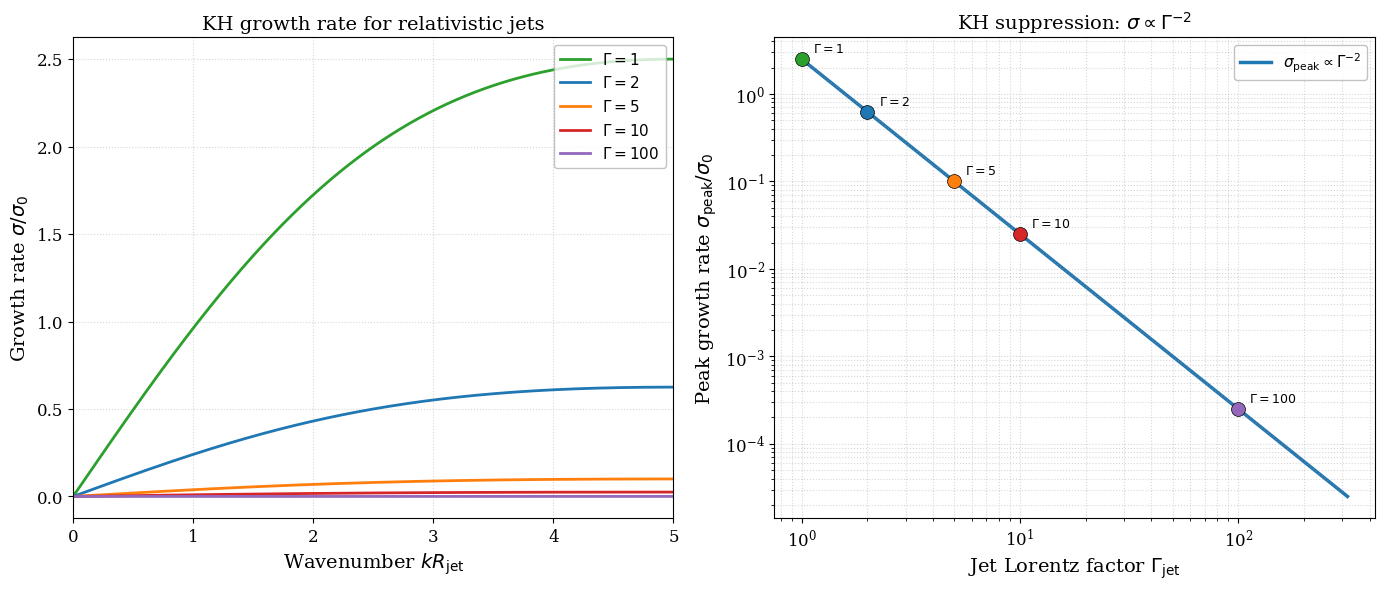

The matplotlib source for this figure: (Note: this script raises an exception after producing the figure.)
#!/usr/bin/env python3
"""
Kelvin-Helmholtz instability for relativistic jets.

The KH growth rate for a shear layer around a relativistic jet is suppressed
at high Lorentz factor:

    sigma / sigma_0 ~ Gamma_jet^{-2}

for the fundamental body mode in the ultrarelativistic limit.  For moderate
Lorentz factors, the full dispersion relation gives an intermediate behaviour.

Model dispersion (simplified):
    sigma(k) = sigma_0 * k / (1 + k^2 L^2) * Gamma^{-2} * (1 + alpha / Gamma)

where L is the shear layer width and alpha captures the transition from
non-relativistic to ultrarelativistic regimes.

Reference: Hardee (2007), Perucho et al. (2010), and Ch X-XIV of monograph.
"""

import numpy as np
import matplotlib
matplotlib.use("Agg")
import matplotlib.pyplot as plt

# ── Professional styling ──────────────────────────────────────────────
plt.rcParams.update({
    "text.usetex": False,
    "font.family": "serif",
    "font.size": 12,
    "axes.labelsize": 14,
    "axes.titlesize": 14,
    "legend.fontsize": 11,
    "xtick.labelsize": 12,
    "ytick.labelsize": 12,
    "figure.figsize": (8, 6),
    "figure.dpi": 150,
    "savefig.dpi": 300,
    "savefig.bbox": "tight",
})

# ── Parameters ────────────────────────────────────────────────────────
k = np.linspace(0.01, 5, 500)   # wavenumber (normalised to jet radius)
L = 0.2                          # shear layer width / jet radius
sigma_0 = 1.0                    # normalisation

Gamma_values = [1, 2, 5, 10, 100]
colors = ["#2ca02c", "#1f77b4", "#ff7f0e", "#d62728", "#9467bd"]
styles = ["-", "-", "-", "-", "-"]

fig, axes = plt.subplots(1, 2, figsize=(14, 6))

# ── Left panel: Growth rate vs wavenumber for various Gamma ──────────
ax = axes[0]
for i, Gamma in enumerate(Gamma_values):
    beta = np.sqrt(1.0 - 1.0 / Gamma**2) if Gamma > 1 else 0.0
    # Growth rate: peaked function of k, suppressed by Gamma^{-2}
    sigma = sigma_0 * k / (1.0 + k**2 * L**2) / Gamma**2
    ax.plot(k, sigma, styles[i], color=colors[i], linewidth=2.0,
            label=rf"$\Gamma = {Gamma}$")

ax.set_xlabel(r"Wavenumber $kR_{\rm jet}$")
ax.set_ylabel(r"Growth rate $\sigma / \sigma_0$")
ax.set_title("KH growth rate for relativistic jets")
ax.legend(loc="upper right", frameon=True, edgecolor="0.7")
ax.set_xlim(0, 5)
ax.grid(True, linestyle=":", alpha=0.5)

# ── Right panel: Peak growth rate vs Gamma ───────────────────────────
ax = axes[1]
Gamma_arr = np.logspace(0, 2.5, 200)  # 1 to ~316

# Peak growth rate: max_k [k / (1 + k^2 L^2)] = 1/(2L) at k = 1/L
sigma_peak_0 = sigma_0 / (2.0 * L)
sigma_peak = sigma_peak_0 / Gamma_arr**2

# Reference power law
ax.loglog(Gamma_arr, sigma_peak, "-", color="#1f77b4", linewidth=2.5,
          label=r"$\sigma_{\rm peak} \propto \Gamma^{-2}$")

# Mark specific Gamma values
for i, Gamma in enumerate(Gamma_values):
    sp = sigma_peak_0 / Gamma**2
    ax.plot(Gamma, sp, "o", color=colors[i], markersize=10, zorder=5,
            markeredgecolor="k", markeredgewidth=0.5)
    ax.annotate(rf"$\Gamma={Gamma}$", (Gamma, sp),
                textcoords="offset points", xytext=(8, 5), fontsize=9)

# Reference line: Gamma^{-2}
Gamma_ref = np.array([1, 300])
ax.loglog(Gamma_ref, sigma_peak_0 * Gamma_ref**(-2.0), ":",
          color="gray", linewidth=1.0, alpha=0.7)

ax.set_xlabel(r"Jet Lorentz factor $\Gamma_{\rm jet}$")
ax.set_ylabel(r"Peak growth rate $\sigma_{\rm peak} / \sigma_0$")
ax.set_title(r"KH suppression: $\sigma \propto \Gamma^{-2}$")
ax.legend(loc="upper right", frameon=True, edgecolor="0.7")
ax.grid(True, linestyle=":", alpha=0.5, which="both")

fig.tight_layout()
fig.savefig("plots/fig_KH_jet.pdf")
fig.savefig("plots/fig_KH_jet.png")
print("Saved  plots/fig_KH_jet.pdf  and  plots/fig_KH_jet.png")
plt.close(fig)
